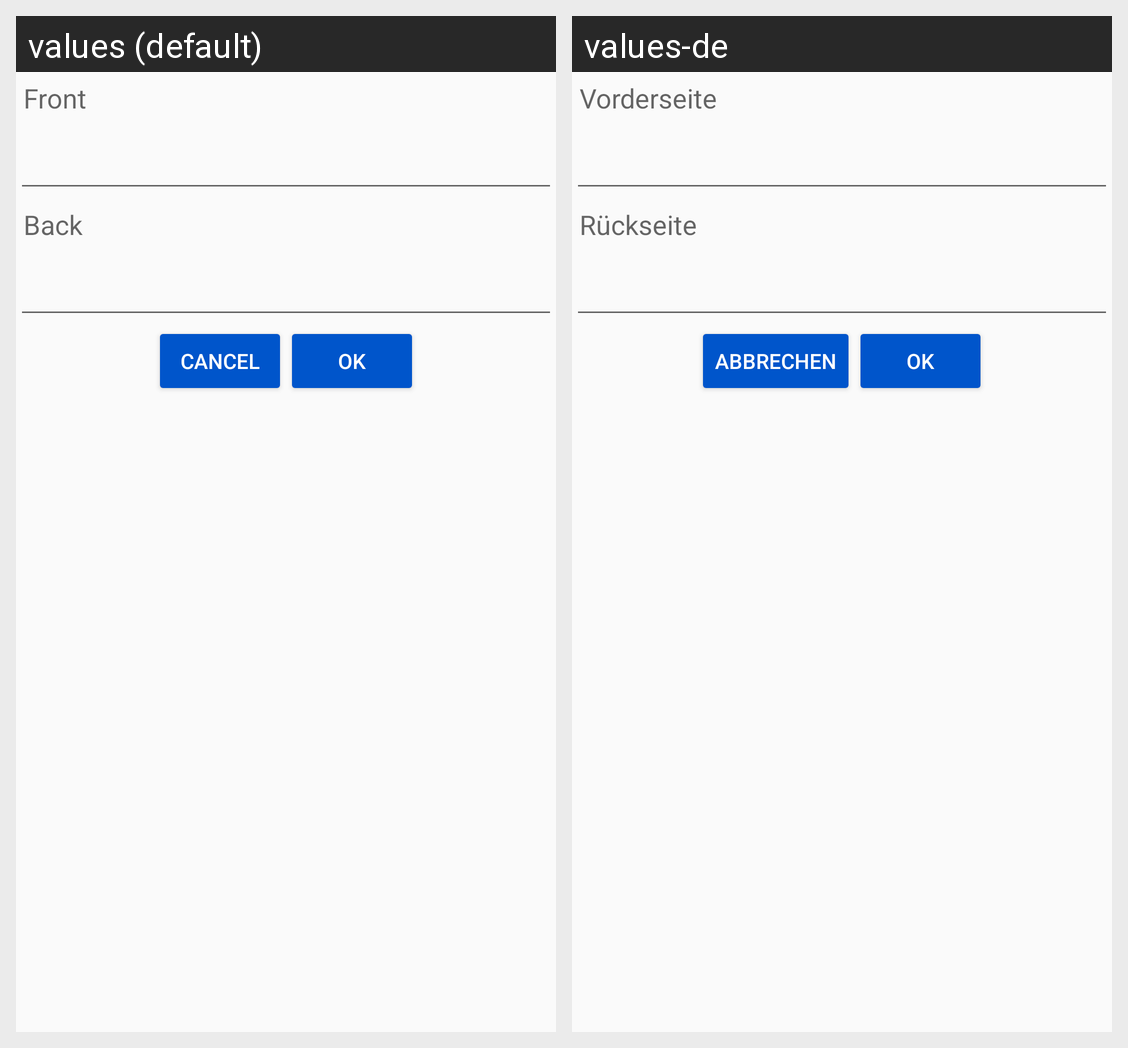

The Android screen above is rendered under two locales of the same app. Produce the string resources it draws, with the default and per-locale values.
Android screen res/layout/card_dialog.xml rendered under 2 locales, left to right: values (default), values-de. Device: Nexus 5 (rendered at 1080×1920; each locale shown at half size, 540×960, under a caption strip naming it); theme BlueTheme.
Strings drawn on this screen, with the default value and each locale's value (text and hints the layout hard-codes, and strings that could not be matched under every locale, appear in the picture but are not listed):

front
  values: Front
  values-de: Vorderseite

back
  values: Back
  values-de: Rückseite

cancel
  values: Cancel
  values-de: Abbrechen

ok
  values: OK
  values-de: OK
